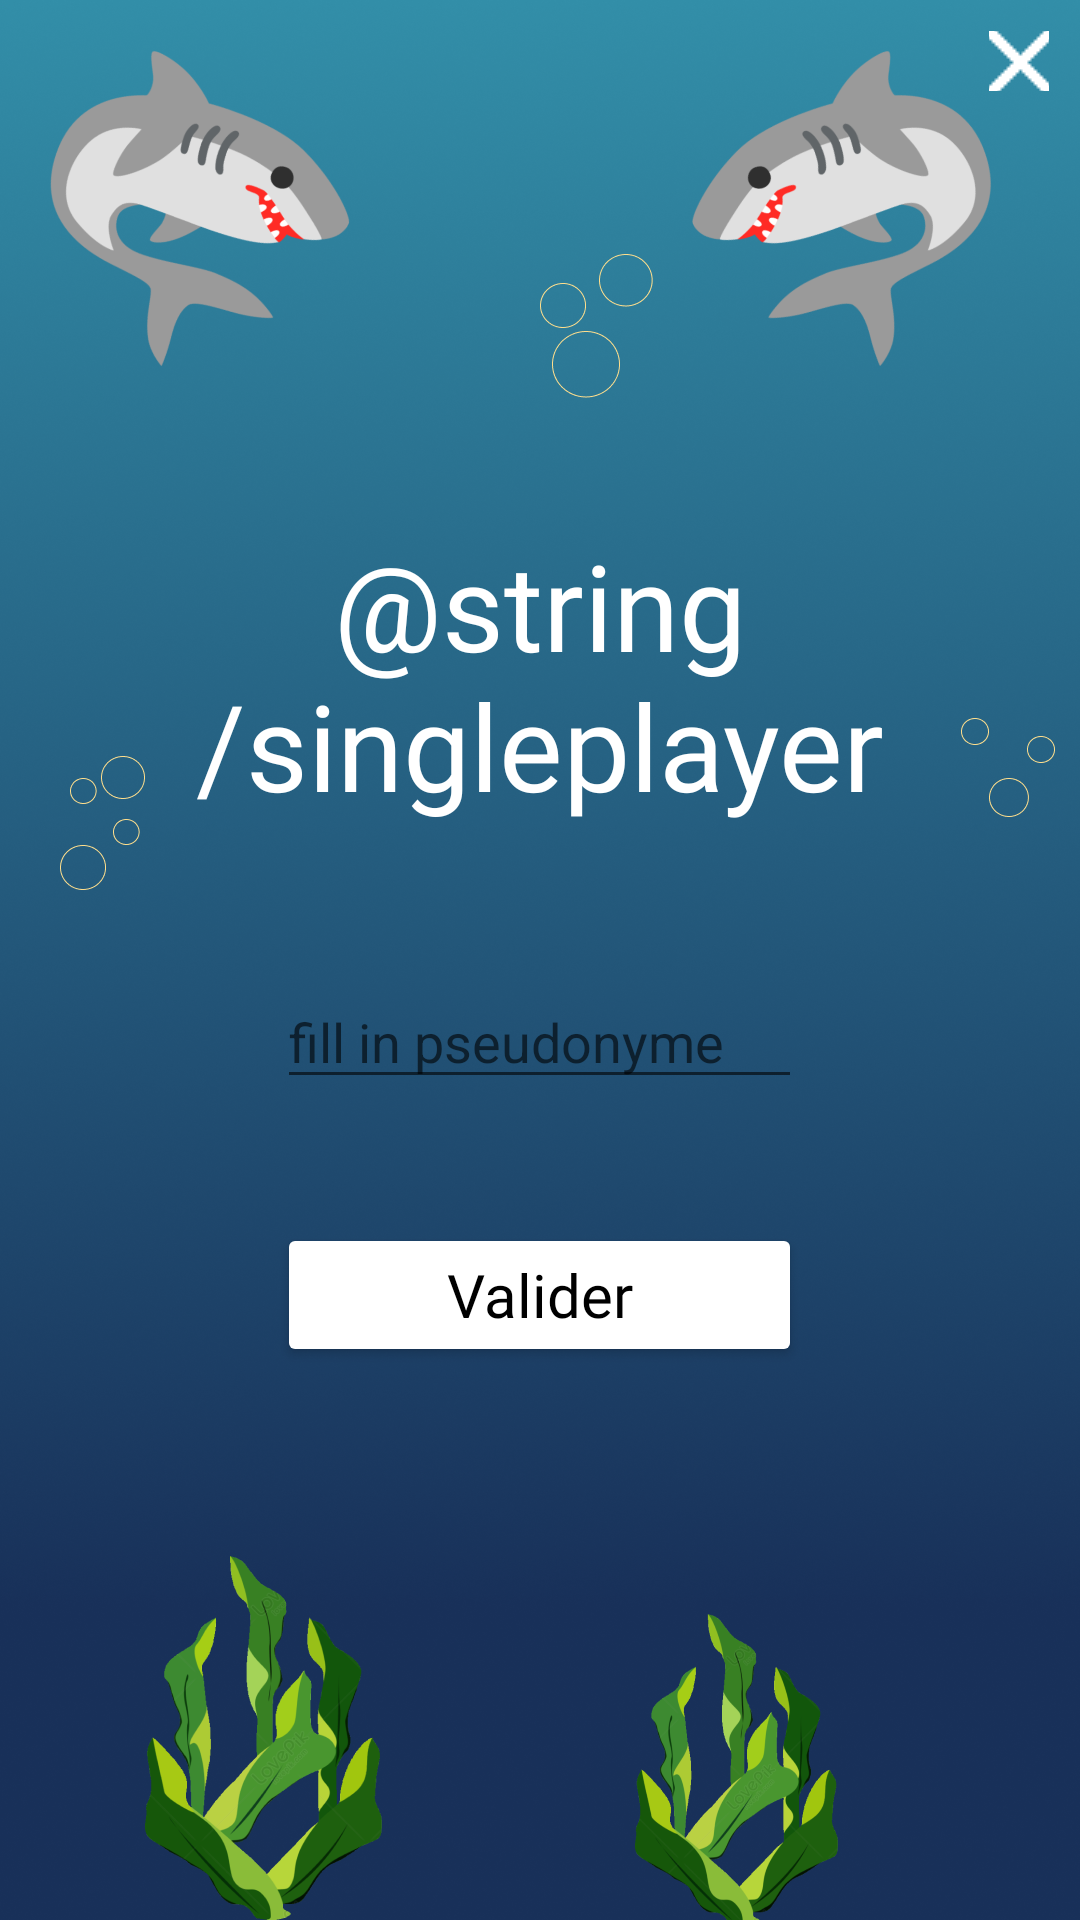

Produce the Android XML layout that renders to this screen, including the resource entries it uses.
<!-- AndroidManifest.xml: application theme Theme.UntitledSharkGames -->
<!-- res/layout/activity_single_player.xml -->
<?xml version="1.0" encoding="utf-8"?>
<androidx.constraintlayout.widget.ConstraintLayout xmlns:android="http://schemas.android.com/apk/res/android"
    xmlns:app="http://schemas.android.com/apk/res-auto"
    xmlns:tools="http://schemas.android.com/tools"
    android:layout_width="match_parent"
    android:layout_height="match_parent"
    android:background="@drawable/main_menu_background"
    tools:context=".menus.SinglePlayer">

    <RelativeLayout
        android:layout_width="match_parent"
        android:layout_height="match_parent">

        <TextView
            android:id="@+id/title"
            android:layout_width="wrap_content"
            android:layout_height="wrap_content"
            android:layout_centerHorizontal="true"
            android:fontFamily="@font/dancing_script_regular"
            android:text="@string/singleplayer"
            android:textSize="40dp"
            android:textAlignment="center"
            android:textColor="@color/white"
            android:layout_marginTop="175dp"
            android:layout_marginBottom="50dp"/>

        <ImageButton
            android:id="@+id/exit"
            android:layout_width="20dp"
            android:layout_height="20dp"
            android:layout_margin="5pt"
            android:src="@drawable/exit_image_white"
            android:layout_alignParentRight="true"
            android:background="@null"/>

        <LinearLayout
            android:layout_width="175dp"
            android:layout_height="wrap_content"
            android:layout_centerHorizontal="true"
            android:orientation="vertical"
            android:gravity="center"
            android:layout_below="@+id/title">

            <EditText
                android:layout_width="match_parent"
                android:layout_height="match_parent"
                android:id="@+id/username"
                android:hint="fill in pseudonyme"
                />

            <Button
                android:id="@+id/validate"
                android:layout_width="match_parent"
                android:layout_height="wrap_content"
                android:text="Valider"
                android:textAllCaps="false"
                android:textSize="20dp"
                android:layout_marginBottom="25dp"
                android:textColor="@color/black"
                android:backgroundTint="@color/white"
                android:layout_marginTop="20pt"
                android:fontFamily="@font/dancing_script_regular"/>

        </LinearLayout>

    </RelativeLayout>

</androidx.constraintlayout.widget.ConstraintLayout>
<!-- resources referenced by this layout -->
<resources>
  <color name="black">#FF000000</color>
  <color name="white">#FFFFFFFF</color>
  <!-- drawable exit_image_white: png bitmap (drawable, 1369 bytes) -->
  <!-- drawable main_menu_background: png bitmap (drawable, 590447 bytes) -->
  <style name="Theme.UntitledSharkGames" parent="Theme.MaterialComponents.DayNight.DarkActionBar">
          
          <item name="colorPrimary">@color/purple_500</item>
          <item name="colorPrimaryVariant">@color/purple_700</item>
          <item name="colorOnPrimary">@color/white</item>
          
          <item name="colorSecondary">@color/teal_200</item>
          <item name="colorSecondaryVariant">@color/teal_700</item>
          <item name="colorOnSecondary">@color/black</item>
          
          <item name="android:statusBarColor">?attr/colorPrimaryVariant</item>
          
      </style>
  <color name="purple_500">#FF6200EE</color>
  <color name="purple_700">#FF3700B3</color>
  <color name="teal_200">#FF03DAC5</color>
  <color name="teal_700">#FF018786</color>
</resources>
